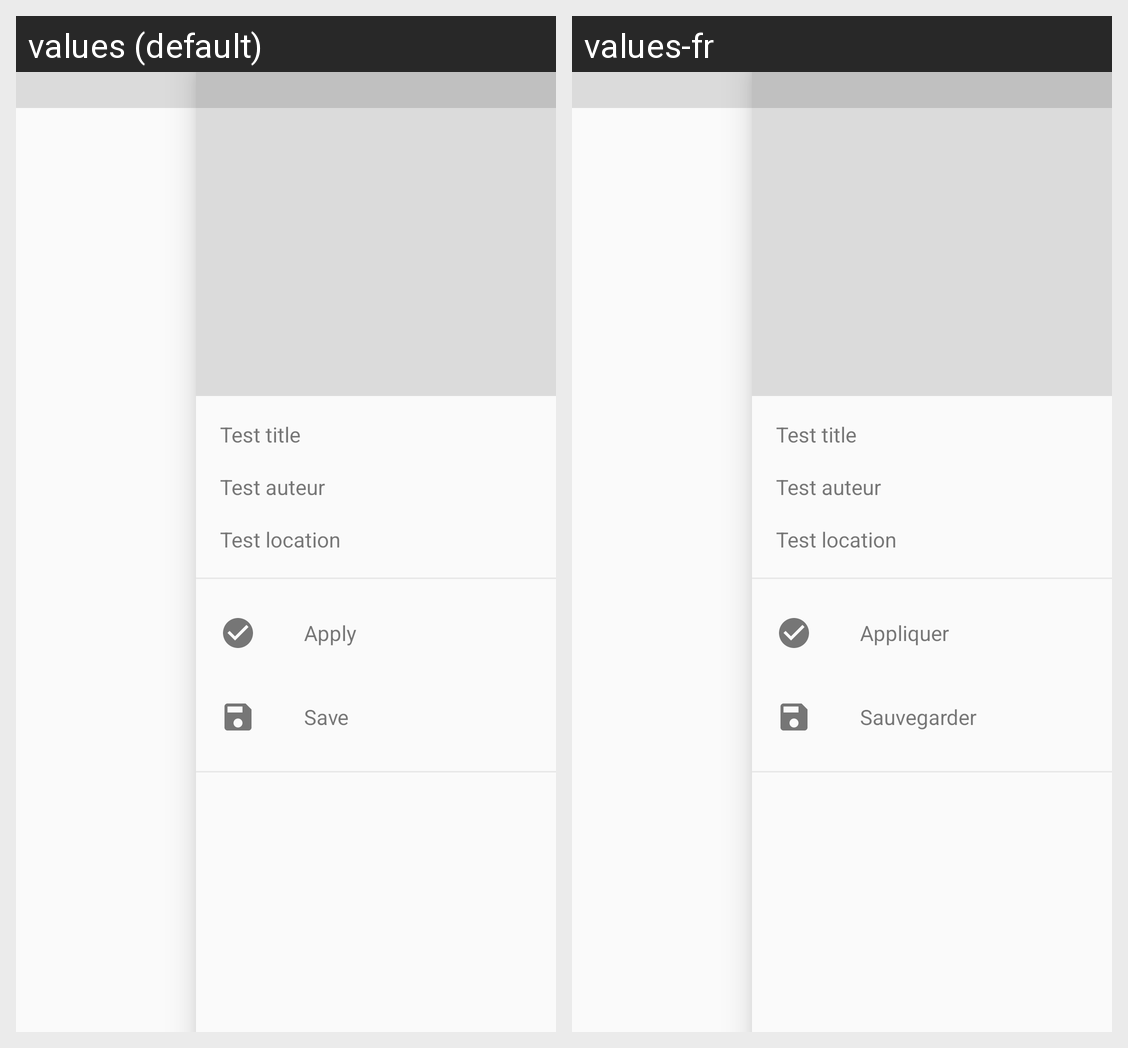

Locale-by-locale string values for the Android screen shown in this grid:
Android screen res/layout/activity_wallpapers_info.xml rendered under 2 locales, left to right: values (default), values-fr. Device: Nexus 5 (rendered at 1080×1920; each locale shown at half size, 540×960, under a caption strip naming it); theme AppTheme.
Strings drawn on this screen, with the default value and each locale's value (text and hints the layout hard-codes, and strings that could not be matched under every locale, appear in the picture but are not listed):

apply_wallpaper
  values: Apply
  values-fr: Appliquer

apply_save
  values: Save
  values-fr: Sauvegarder
